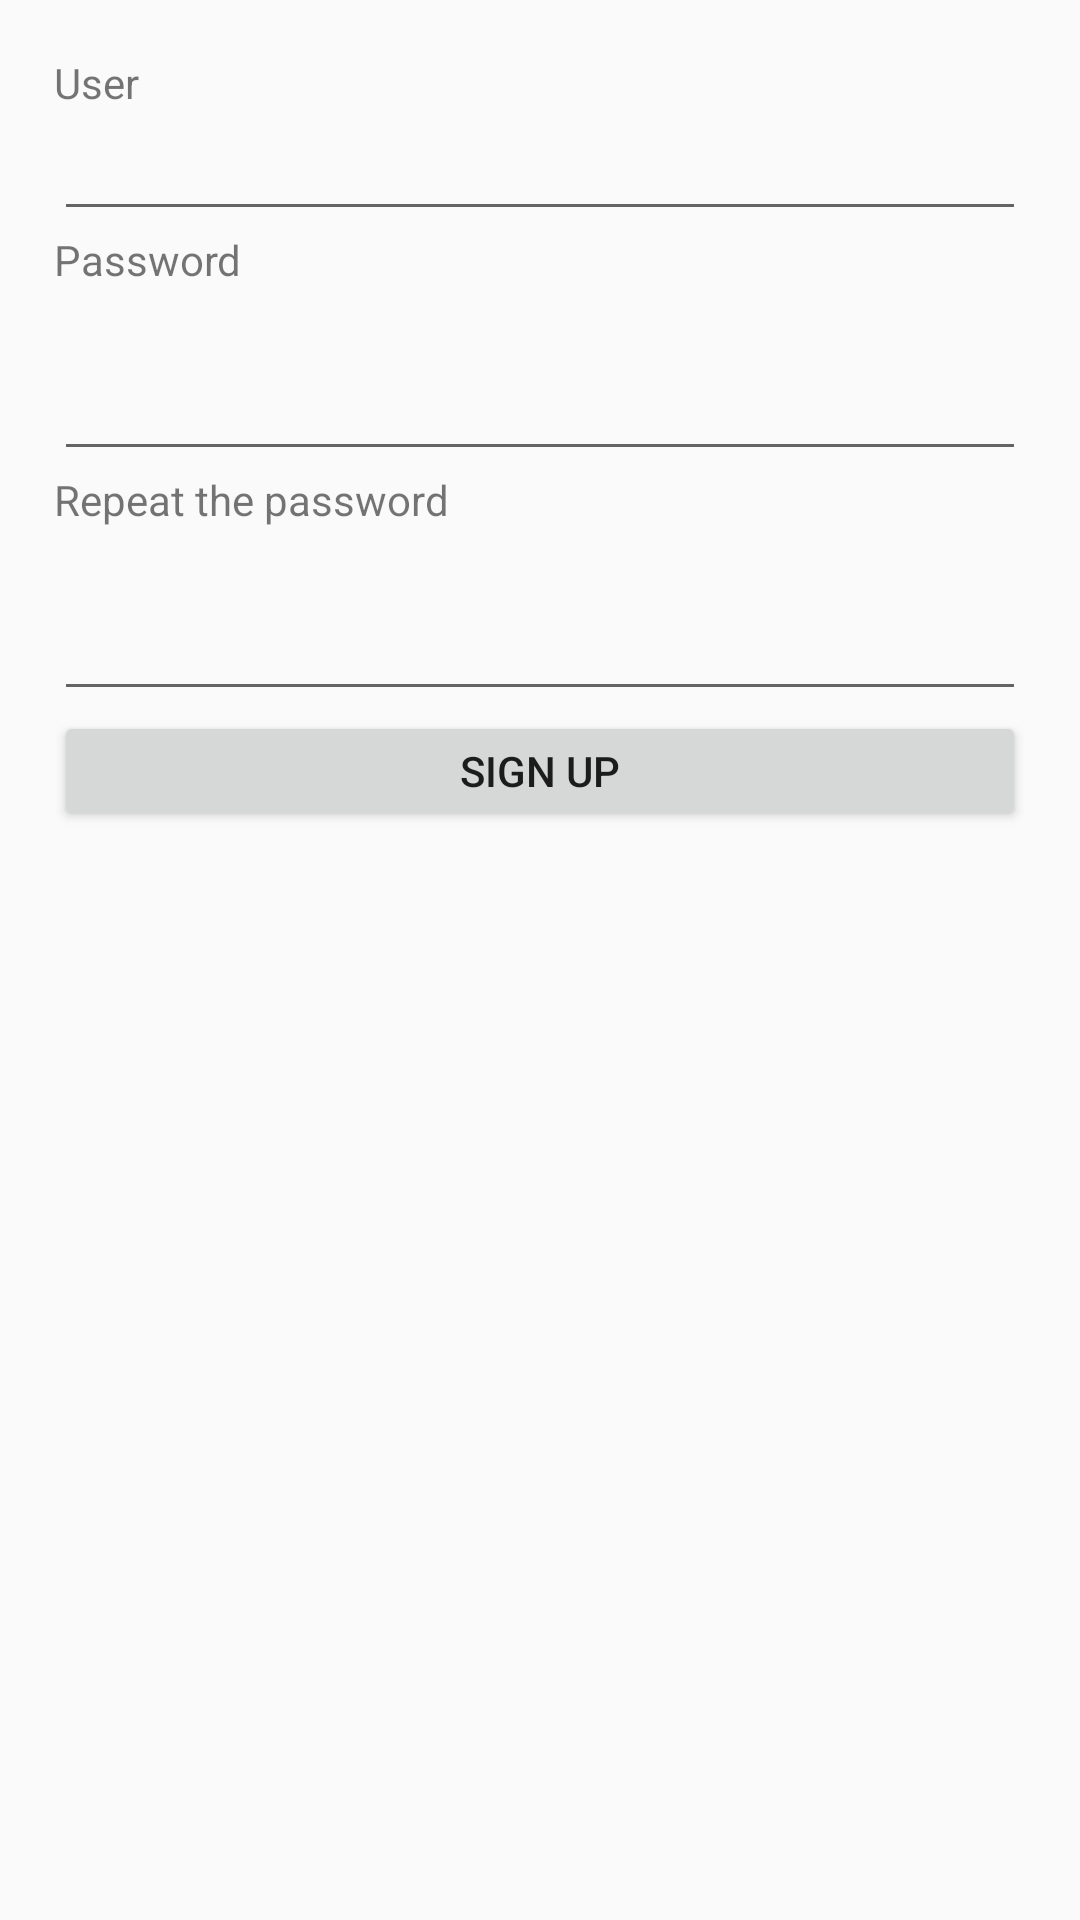

Layout XML and referenced resources for this Android screen:
<!-- AndroidManifest.xml: application theme AppTheme -->
<!-- res/layout/activity_registro.xml -->
<?xml version="1.0" encoding="utf-8"?>
<LinearLayout xmlns:android="http://schemas.android.com/apk/res/android"
    xmlns:app="http://schemas.android.com/apk/res-auto"
    xmlns:tools="http://schemas.android.com/tools"
    android:orientation="vertical"
    android:layout_width="match_parent"
    android:layout_height="match_parent"
    android:padding="18dp"
    tools:context="es.jduque004.practicagrupal.Login">

    <TextView
        android:id="@+id/textView"
        android:layout_width="wrap_content"
        android:layout_height="wrap_content"
        android:text="@string/m_Usuario"
        tools:layout_editor_absoluteX="0dp"
        tools:layout_editor_absoluteY="16dp"
        tools:ignore="MissingConstraints" />

    <EditText
        android:id="@+id/NombreUsuarioRegistro"
        android:layout_width="match_parent"
        android:layout_height="40dp"
        tools:layout_editor_absoluteX="18dp"
        tools:layout_editor_absoluteY="53dp"
        tools:ignore="MissingConstraints" />

    <TextView
        android:layout_width="wrap_content"
        android:layout_height="40dp"
        android:text="@string/m_Contraseña"
        tools:layout_editor_absoluteX="0dp"
        tools:layout_editor_absoluteY="121dp"
        tools:ignore="MissingConstraints" />

    <EditText
        android:id="@+id/ContraseñaUsuarioRegistro"
        android:layout_width="match_parent"
        android:layout_height="40dp"
        android:inputType="textPassword"
        tools:layout_editor_absoluteX="18dp"
        tools:layout_editor_absoluteY="179dp"
        tools:ignore="MissingConstraints" />

    <TextView
        android:layout_width="wrap_content"
        android:layout_height="40dp"
        android:text="@string/m_Contraseña2"
        tools:layout_editor_absoluteX="0dp"
        tools:layout_editor_absoluteY="121dp"
        tools:ignore="MissingConstraints" />

    <EditText
        android:id="@+id/ContraseñaUsuarioRegistro2"
        android:layout_width="match_parent"
        android:layout_height="40dp"
        android:inputType="textPassword"
        tools:layout_editor_absoluteX="18dp"
        tools:layout_editor_absoluteY="179dp"
        tools:ignore="MissingConstraints" />

    <Button
        android:id="@+id/btnRegistro"
        android:layout_width="match_parent"
        android:layout_height="40dp"
        android:text="@string/m_Registrarse"
        tools:layout_editor_absoluteX="18dp"
        tools:layout_editor_absoluteY="259dp"
        tools:ignore="MissingConstraints" />


</LinearLayout>
<!-- resources referenced by this layout -->
<resources>
  <string name="m_Registrarse">Sign up</string>
  <string name="m_Usuario">User</string>
  <style name="AppTheme" parent="Theme.AppCompat.Light.DarkActionBar">
          
          <item name="colorPrimary">@color/colorPrimary</item>
          <item name="colorPrimaryDark">@color/colorPrimaryDark</item>
          <item name="colorAccent">@color/colorAccent</item>
      </style>
  <color name="colorPrimary">#3F51B5</color>
  <color name="colorPrimaryDark">#303F9F</color>
  <color name="colorAccent">#FF4081</color>
</resources>
